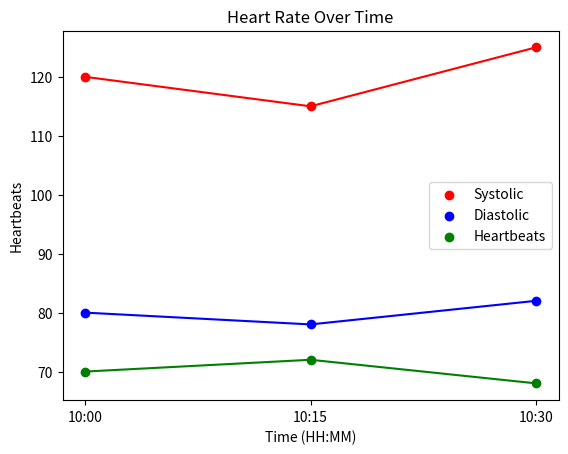

The script that saved this image:
import matplotlib.pyplot as plt
import datetime

class HeartData:
    def __init__(self):
        self.systolic = []
        self.diastolic = []
        self.heartbeats = []
        self.times = []

    def add_data(self, systolic, diastolic, heartbeats, time_str):
        self.times.append(time_str)
        self.systolic.append(systolic)
        self.diastolic.append(diastolic)
        self.heartbeats.append(heartbeats)

    def plot_blood_pressure(self):
        plt.scatter(self.times, self.systolic, label='Systolic', color='red')
        plt.scatter(self.times, self.diastolic, label='Diastolic', color='blue')
        plt.plot(self.times, self.systolic, linestyle='-', color='red')  # Connect the dots with a line
        plt.plot(self.times, self.diastolic, linestyle='-', color='blue')  # Connect the dots with a line
        plt.xlabel('Time (HH:MM)')
        plt.ylabel('Pressure')
        plt.title('Blood Pressure Over Time')
        plt.legend()
        plt.show()

    def plot_heart_rate(self):
        plt.scatter(self.times, self.heartbeats, label='Heartbeats', color='green')
        plt.plot(self.times, self.heartbeats, linestyle='-', color='green')  # Connect the dots with a line
        plt.xlabel('Time (HH:MM)')
        plt.ylabel('Heartbeats')
        plt.title('Heart Rate Over Time')
        plt.legend()
        plt.show()

# Example usage:
heart_data = HeartData()

# Adding some data points
heart_data.add_data(120, 80, 70, "10:00")  # Systolic, Diastolic, Heartbeats, Time
heart_data.add_data(115, 78, 72, "10:15")
heart_data.add_data(125, 82, 68, "10:30")

# Plotting
heart_data.plot_blood_pressure()
heart_data.plot_heart_rate()
